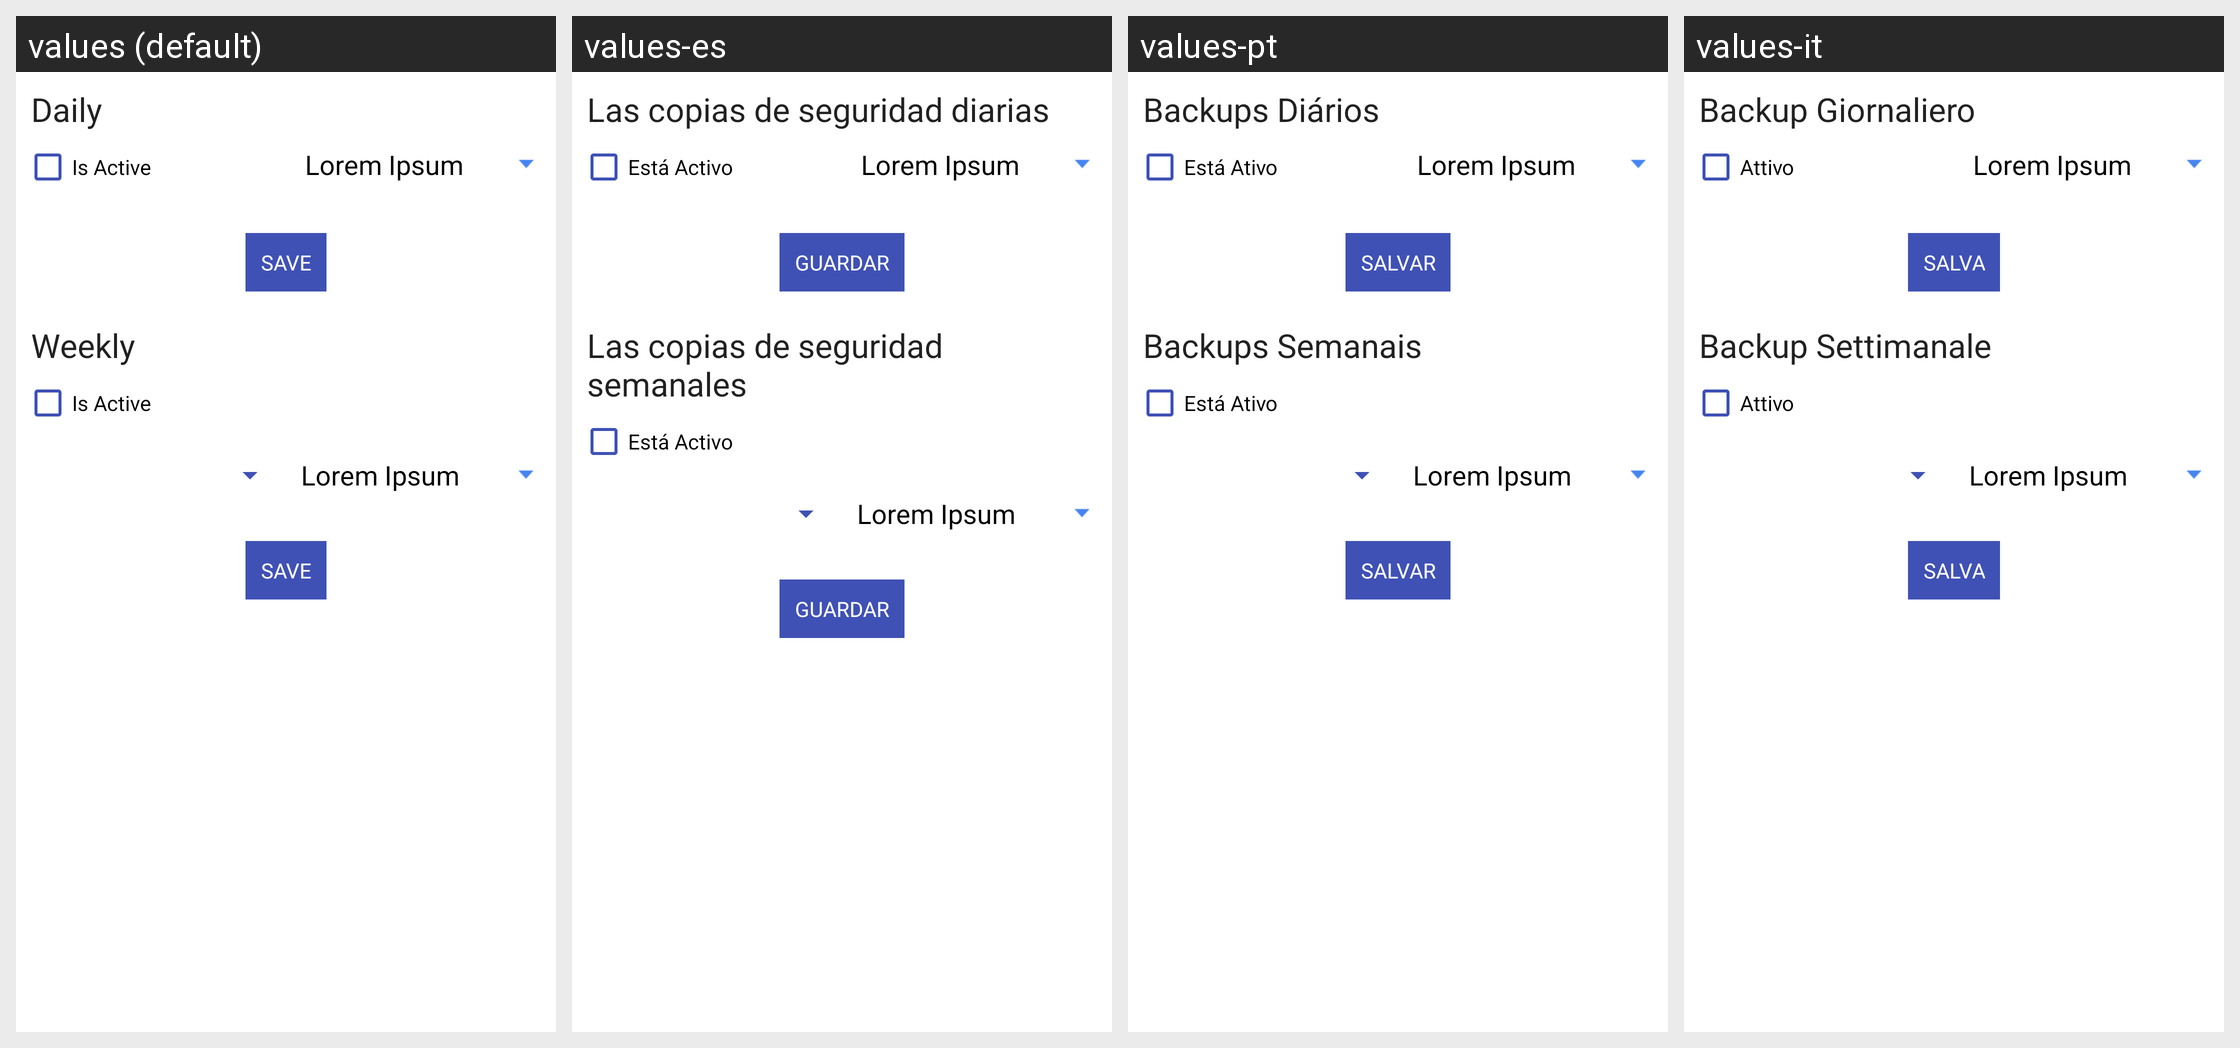

The Android screen above is rendered under several locales of the same app. Produce the string resources it draws, with the default and per-locale values.
Android screen res/layout/scheduled_backups.xml rendered under 4 locales, left to right: values (default), values-es, values-pt, values-it. Device: Nexus 5 (rendered at 1080×1920; each locale shown at half size, 540×960, under a caption strip naming it); theme MMATheme.
Other locales in the repository, not shown: values-da, values-fr, values-hu, values-id, values-nl, values-ru.
Strings drawn on this screen, with the default value and each locale's value (text and hints the layout hard-codes, and strings that could not be matched under every locale, appear in the picture but are not listed):

form_daily_backups
  values: Daily
  values-es: Las copias de seguridad diarias
  values-pt: Backups Diários
  values-it: Backup Giornaliero

form_is_active
  values: Is Active
  values-es: Está Activo
  values-pt: Está Ativo
  values-it: Attivo

placeholder_lorem_ipsum
  values: Lorem Ipsum
  values-es: Lorem Ipsum  [not translated; the default value is used]
  values-pt: Lorem Ipsum  [not translated; the default value is used]
  values-it: Lorem Ipsum  [not translated; the default value is used]

menu_save
  values: Save
  values-es: Guardar
  values-pt: Salvar
  values-it: Salva

form_weekly_backups
  values: Weekly
  values-es: Las copias de seguridad semanales
  values-pt: Backups Semanais
  values-it: Backup Settimanale
